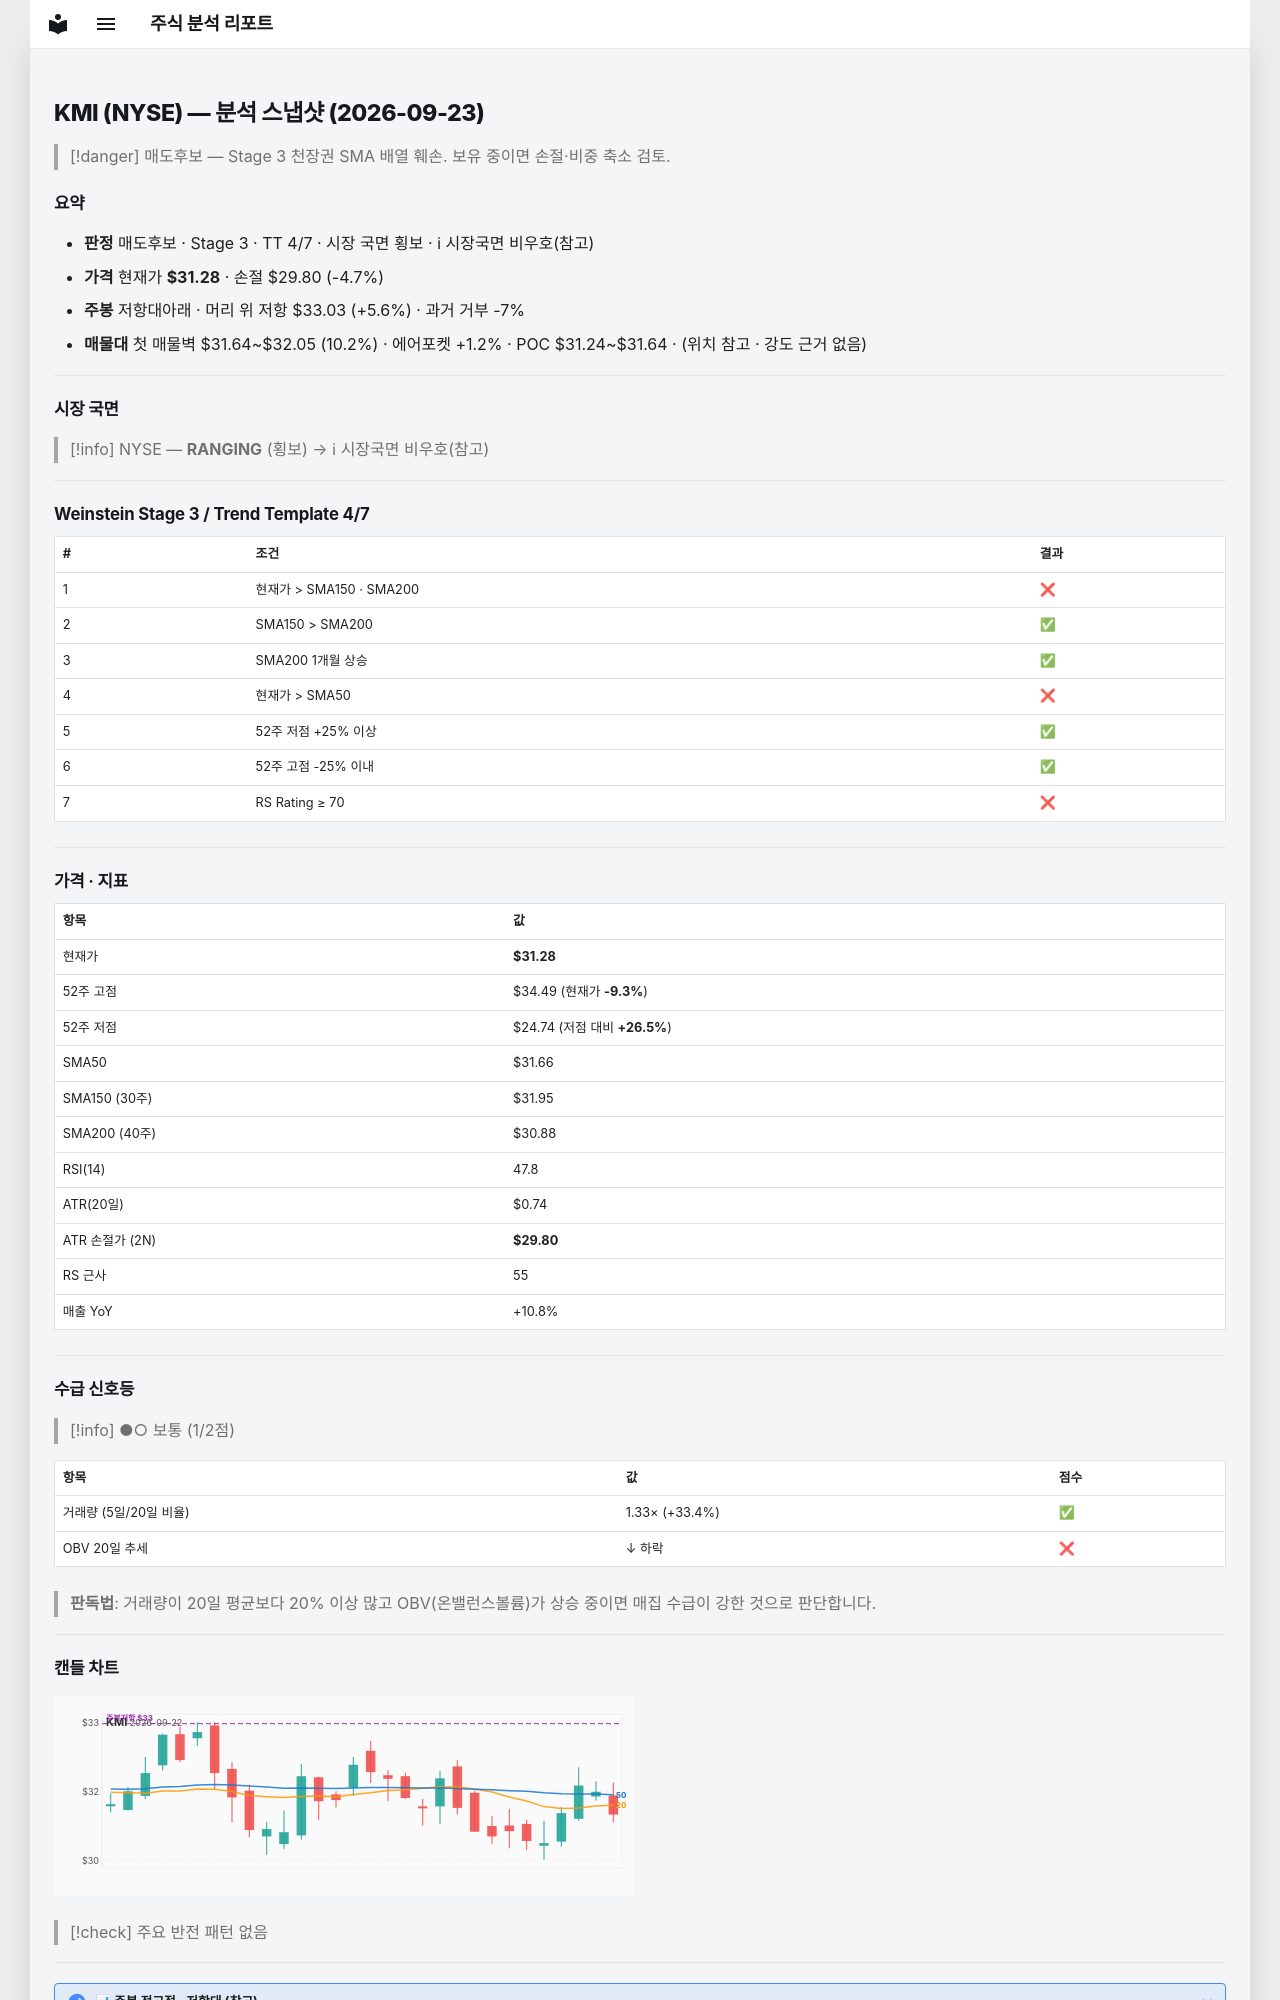

repository: soloandco/stock-reports · page: snapshots/KMI-2026-09-23/index.html · generator: mkdocs

---
type: analysis-snapshot
title: KMI 분석 스냅샷
ticker: KMI
market: NYSE
created: 2026-09-23
updated: 2026-09-23
bar-date: 2026-09-22
verdict: 매도후보
real-rr: 1.18
sma50-gap-pct: -1.2
weekly-position: 저항대아래
weekly-overhead-price: 33.03
weekly-overhead-pct: 5.6
stage: 3
trend-template-score: 4
tt-max: 7
price: 31.280000686645508
stop-price: 29.797482579991
market-regime: RANGING
supply-demand-score: 1/2
supply-demand-label: 보통
status: tracking
tags:
  - stock-agent
  - watchlist
  - KMI
  - analysis
related:
  - "[[analysis-template]]"
---

# KMI (NYSE) — 분석 스냅샷 (2026-09-23)

> [!danger] 매도후보 — Stage 3 천장권
> SMA 배열 훼손. 보유 중이면 손절·비중 축소 검토.

## 요약

- **판정** 매도후보 · Stage 3 · TT 4/7 · 시장 국면 횡보 · ℹ 시장국면 비우호(참고)
- **가격** 현재가 **$31.28** · 손절 $29.80 (-4.7%)
- **주봉** 저항대아래 · 머리 위 저항 $33.03 (+5.6%) · 과거 거부 -7%
- **매물대** 첫 매물벽 $31.64~$32.05 (10.2%) · 에어포켓 +1.2% · POC $31.24~$31.64 · (위치 참고 · 강도 근거 없음)

---

## 시장 국면

> [!info] NYSE — **RANGING** (횡보) → ℹ 시장국면 비우호(참고)

---

## Weinstein Stage 3 / Trend Template 4/7

| # | 조건 | 결과 |
|---|------|------|
| 1 | 현재가 > SMA150 · SMA200 | ❌ |
| 2 | SMA150 > SMA200 | ✅ |
| 3 | SMA200 1개월 상승 | ✅ |
| 4 | 현재가 > SMA50 | ❌ |
| 5 | 52주 저점 +25% 이상 | ✅ |
| 6 | 52주 고점 -25% 이내 | ✅ |
| 7 | RS Rating ≥ 70 | ❌ |

---

## 가격 · 지표

| 항목 | 값 |
|------|---|
| 현재가 | **$31.28** |
| 52주 고점 | $34.49 (현재가 **-9.3%**) |
| 52주 저점 | $24.74 (저점 대비 **+26.5%**) |
| SMA50 | $31.66 |
| SMA150 (30주) | $31.95 |
| SMA200 (40주) | $30.88 |
| RSI(14) | 47.8 |
| ATR(20일) | $0.74 |
| ATR 손절가 (2N) | **$29.80** |
| RS 근사 | 55 |
| 매출 YoY | +10.8% |

---
## 수급 신호등

> [!info] ●○ 보통 (1/2점)

| 항목 | 값 | 점수 |
|------|------|------|
| 거래량 (5일/20일 비율) | 1.33× (+33.4%) | ✅ |
| OBV 20일 추세 | ↓ 하락 | ❌ |

> **판독법**: 거래량이 20일 평균보다 20% 이상 많고 OBV(온밸런스볼륨)가 상승 중이면 매집 수급이 강한 것으로 판단합니다.

---
